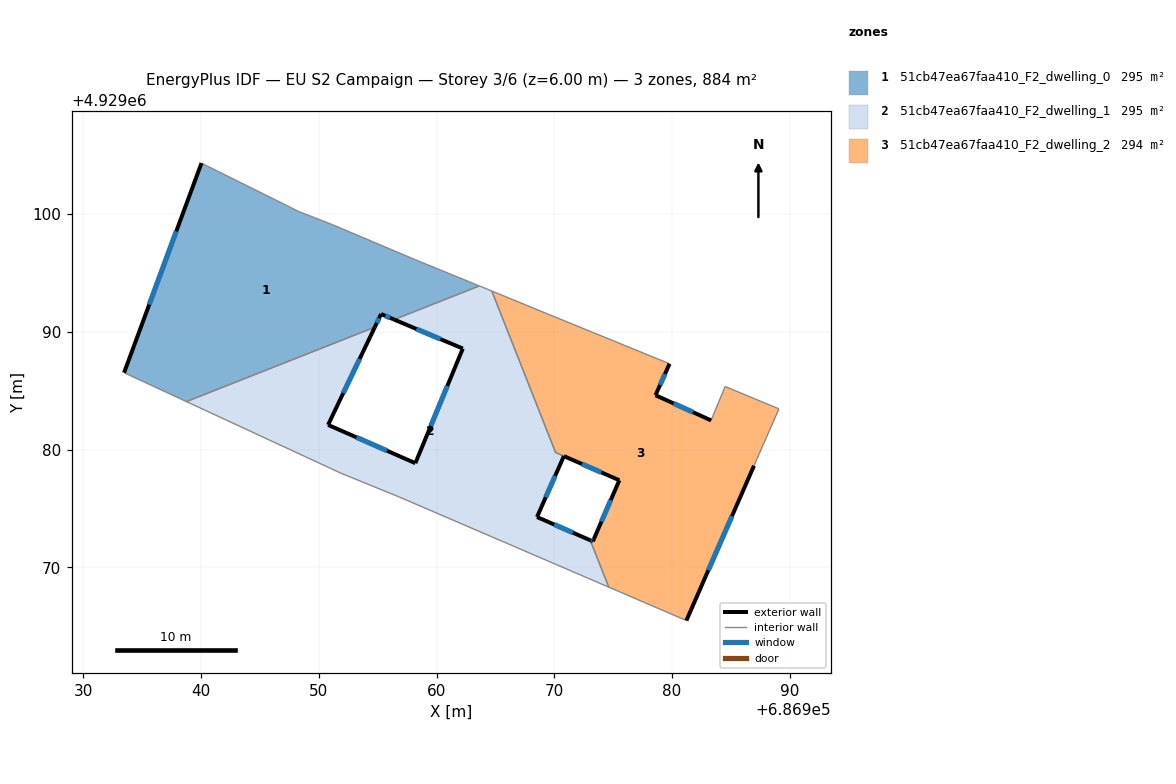
=== STOREY PLAN SPEC (per zone: floor XY polygon, exterior-wall plan segments, windows/doors) ===
zone 1: 51cb47ea67faa410_F2_dwelling_0  (294.7 m²)
  floor: (686963.63, 4929093.90) (686958.13, 4929096.15) (686951.16, 4929099.10) (686948.27, 4929100.23) (686947.27, 4929100.73) (686940.04, 4929104.32) (686933.47, 4929086.53) (686938.76, 4929084.08) (686954.76, 4929090.39) (686955.29, 4929091.51) (686956.40, 4929091.04)
  exterior wall: (686956.40, 4929091.04) – (686955.29, 4929091.51)  [1.2 m]
    window: (686956.04, 4929091.19) – (686955.65, 4929091.36)  [0.4 m²]
  exterior wall: (686955.29, 4929091.51) – (686954.76, 4929090.39)  [1.2 m]
    window: (686955.12, 4929091.15) – (686954.93, 4929090.76)  [0.5 m²]
  exterior wall: (686933.47, 4929086.53) – (686940.04, 4929104.32)  [19.0 m]
    window: (686935.61, 4929092.31) – (686937.90, 4929098.53)  [7.0 m²]
  interior walls: 8
zone 2: 51cb47ea67faa410_F2_dwelling_1  (295.0 m²)
  floor: (686974.62, 4929068.32) (686973.05, 4929072.30) (686968.53, 4929074.28) (686970.81, 4929079.45) (686970.11, 4929079.75) (686964.69, 4929093.46) (686963.63, 4929093.90) (686956.40, 4929091.04) (686962.23, 4929088.58) (686958.20, 4929078.85) (686950.79, 4929082.10) (686954.76, 4929090.39) (686938.76, 4929084.08) (686951.90, 4929077.99) (686956.83, 4929075.98)
  exterior wall: (686968.53, 4929074.28) – (686973.05, 4929072.30)  [4.9 m]
    window: (686970.00, 4929073.64) – (686971.58, 4929072.95)  [1.8 m²]
  exterior wall: (686954.76, 4929090.39) – (686950.79, 4929082.10)  [9.2 m]
    window: (686953.47, 4929087.70) – (686952.08, 4929084.80)  [3.4 m²]
  exterior wall: (686950.79, 4929082.10) – (686958.20, 4929078.85)  [8.1 m]
    window: (686953.20, 4929081.04) – (686955.79, 4929079.90)  [3.0 m²]
  exterior wall: (686958.20, 4929078.85) – (686962.23, 4929088.58)  [10.5 m]
    window: (686959.51, 4929082.01) – (686960.92, 4929085.41)  [3.9 m²]
  exterior wall: (686962.23, 4929088.58) – (686956.40, 4929091.04)  [6.3 m]
    window: (686960.33, 4929089.38) – (686958.29, 4929090.24)  [2.3 m²]
  exterior wall: (686970.81, 4929079.45) – (686968.53, 4929074.28)  [5.7 m]
    window: (686970.07, 4929077.77) – (686969.27, 4929075.96)  [2.1 m²]
  interior walls: 9
zone 3: 51cb47ea67faa410_F2_dwelling_2  (294.4 m²)
  floor: (686981.21, 4929065.49) (686986.95, 4929078.63) (686989.07, 4929083.46) (686984.50, 4929085.36) (686983.31, 4929082.48) (686978.59, 4929084.62) (686979.78, 4929087.29) (686975.96, 4929088.85) (686975.06, 4929089.22) (686969.50, 4929091.49) (686966.44, 4929092.75) (686964.69, 4929093.46) (686970.10, 4929079.76) (686975.52, 4929077.40) (686973.27, 4929072.21) (686973.05, 4929072.30) (686974.62, 4929068.32)
  exterior wall: (686979.78, 4929087.29) – (686978.59, 4929084.62)  [2.9 m]
    window: (686979.39, 4929086.42) – (686978.98, 4929085.49)  [1.1 m²]
  exterior wall: (686978.59, 4929084.62) – (686983.31, 4929082.48)  [5.2 m]
    window: (686980.12, 4929083.92) – (686981.77, 4929083.17)  [1.9 m²]
  exterior wall: (686986.95, 4929078.63) – (686981.21, 4929065.49)  [14.3 m]
    window: (686985.08, 4929074.35) – (686983.08, 4929069.76)  [5.3 m²]
  exterior wall: (686973.05, 4929072.30) – (686973.27, 4929072.21)  [0.2 m]
    window: (686973.12, 4929072.27) – (686973.20, 4929072.24)  [0.1 m²]
  exterior wall: (686973.27, 4929072.21) – (686975.52, 4929077.40)  [5.7 m]
    window: (686974.00, 4929073.90) – (686974.79, 4929075.71)  [2.1 m²]
  exterior wall: (686975.52, 4929077.40) – (686970.81, 4929079.45)  [5.1 m]
    window: (686973.99, 4929078.06) – (686972.34, 4929078.78)  [1.9 m²]
  interior walls: 12

=== DERIVED (storey summary) ===
Building: EU S2 Campaign
Storey: 3 of 6  (floor level z = 6.00 m)
Storey gross floor area: 884.0 m²
Zones on this storey: 3
  - 51cb47ea67faa410_F2_dwelling_0: floor 294.7 m²; exterior wall 21.4 m (64.2 m²); 3 window(s) 7.8 m²; WWR 12.2%
  - 51cb47ea67faa410_F2_dwelling_1: floor 295.0 m²; exterior wall 44.7 m (134.2 m²); 6 window(s) 16.4 m²; WWR 12.2%
  - 51cb47ea67faa410_F2_dwelling_2: floor 294.4 m²; exterior wall 33.5 m (100.4 m²); 6 window(s) 12.3 m²; WWR 12.2%
Zone adjacency (shared interzone walls):
  - 51cb47ea67faa410_F2_dwelling_0 ↔ 51cb47ea67faa410_F2_dwelling_1
  - 51cb47ea67faa410_F2_dwelling_1 ↔ 51cb47ea67faa410_F2_dwelling_2